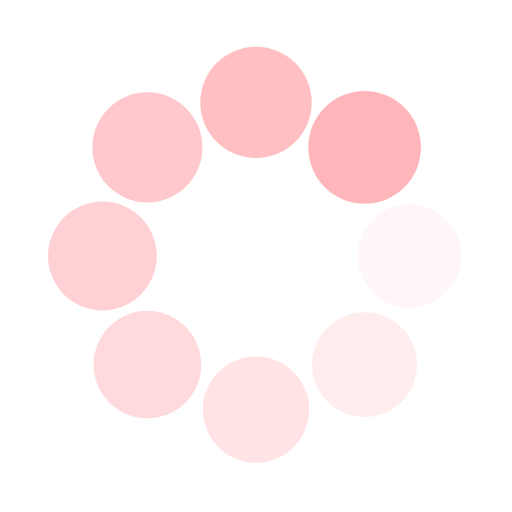
t = 0.00 s
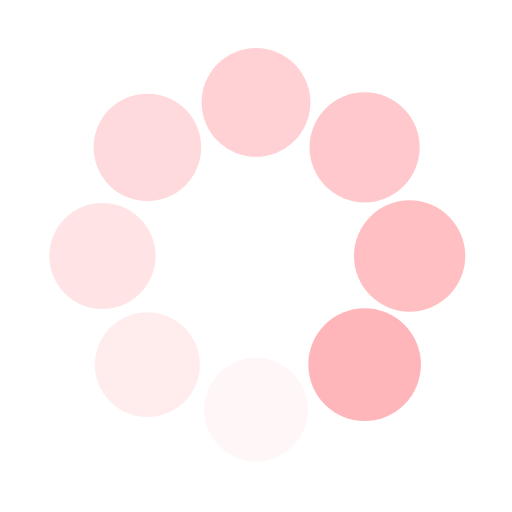
t = 0.25 s
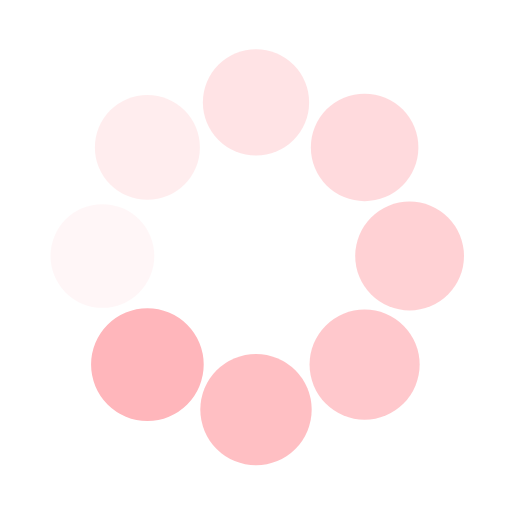
t = 0.50 s
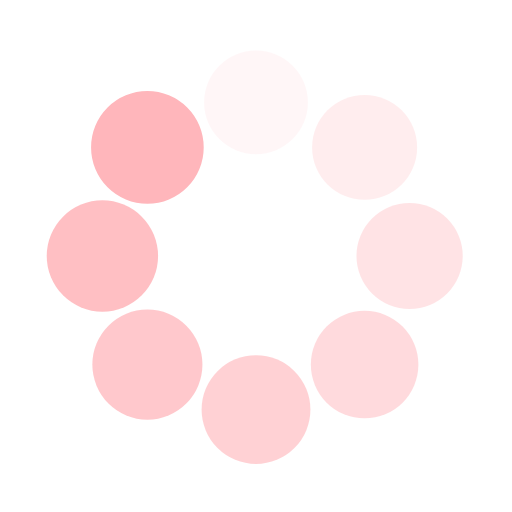
t = 0.75 s

The animated SVG that drew these frames (rendered in a browser with its animation timeline set to each time). Animation: 16 SMIL elements (animate=8,animateTransform=8); one cycle of 1.00 s, repeats indefinitely.

<svg class="lds-spin" width="75px"  height="75px"  xmlns="http://www.w3.org/2000/svg" xmlns:xlink="http://www.w3.org/1999/xlink" viewBox="0 0 100 100" preserveAspectRatio="xMidYMid" style="background: none; shape-rendering: auto;"><g transform="translate(80,50)" class="">
<g transform="rotate(0)" class="">
<circle cx="0" cy="0" r="10" fill="#ffb6bb" fill-opacity="1" class="" transform="scale(1.02434 1.02434)">
  <animateTransform attributeName="transform" type="scale" begin="-0.875s" values="1.1 1.1;1 1" keyTimes="0;1" dur="1s" repeatCount="indefinite" class=""></animateTransform>
  <animate attributeName="fill-opacity" keyTimes="0;1" dur="1s" repeatCount="indefinite" values="1;0" begin="-0.875s" class=""></animate>
</circle>
</g>
</g><g transform="translate(71.21320343559643,71.21320343559643)" class="">
<g transform="rotate(45)" class="">
<circle cx="0" cy="0" r="10" fill="#ffb6bb" fill-opacity="0.875" class="" transform="scale(1.03684 1.03684)">
  <animateTransform attributeName="transform" type="scale" begin="-0.75s" values="1.1 1.1;1 1" keyTimes="0;1" dur="1s" repeatCount="indefinite" class=""></animateTransform>
  <animate attributeName="fill-opacity" keyTimes="0;1" dur="1s" repeatCount="indefinite" values="1;0" begin="-0.75s" class=""></animate>
</circle>
</g>
</g><g transform="translate(50,80)" class="">
<g transform="rotate(90)" class="">
<circle cx="0" cy="0" r="10" fill="#ffb6bb" fill-opacity="0.75" class="" transform="scale(1.04934 1.04934)">
  <animateTransform attributeName="transform" type="scale" begin="-0.625s" values="1.1 1.1;1 1" keyTimes="0;1" dur="1s" repeatCount="indefinite" class=""></animateTransform>
  <animate attributeName="fill-opacity" keyTimes="0;1" dur="1s" repeatCount="indefinite" values="1;0" begin="-0.625s" class=""></animate>
</circle>
</g>
</g><g transform="translate(28.786796564403577,71.21320343559643)" class="">
<g transform="rotate(135)" class="">
<circle cx="0" cy="0" r="10" fill="#ffb6bb" fill-opacity="0.625" class="" transform="scale(1.06184 1.06184)">
  <animateTransform attributeName="transform" type="scale" begin="-0.5s" values="1.1 1.1;1 1" keyTimes="0;1" dur="1s" repeatCount="indefinite" class=""></animateTransform>
  <animate attributeName="fill-opacity" keyTimes="0;1" dur="1s" repeatCount="indefinite" values="1;0" begin="-0.5s" class=""></animate>
</circle>
</g>
</g><g transform="translate(20,50.00000000000001)" class="">
<g transform="rotate(180)" class="">
<circle cx="0" cy="0" r="10" fill="#ffb6bb" fill-opacity="0.5" class="" transform="scale(1.07434 1.07434)">
  <animateTransform attributeName="transform" type="scale" begin="-0.375s" values="1.1 1.1;1 1" keyTimes="0;1" dur="1s" repeatCount="indefinite" class=""></animateTransform>
  <animate attributeName="fill-opacity" keyTimes="0;1" dur="1s" repeatCount="indefinite" values="1;0" begin="-0.375s" class=""></animate>
</circle>
</g>
</g><g transform="translate(28.78679656440357,28.786796564403577)" class="">
<g transform="rotate(225)" class="">
<circle cx="0" cy="0" r="10" fill="#ffb6bb" fill-opacity="0.375" class="" transform="scale(1.08684 1.08684)">
  <animateTransform attributeName="transform" type="scale" begin="-0.25s" values="1.1 1.1;1 1" keyTimes="0;1" dur="1s" repeatCount="indefinite" class=""></animateTransform>
  <animate attributeName="fill-opacity" keyTimes="0;1" dur="1s" repeatCount="indefinite" values="1;0" begin="-0.25s" class=""></animate>
</circle>
</g>
</g><g transform="translate(49.99999999999999,20)" class="">
<g transform="rotate(270)" class="">
<circle cx="0" cy="0" r="10" fill="#ffb6bb" fill-opacity="0.25" class="" transform="scale(1.09934 1.09934)">
  <animateTransform attributeName="transform" type="scale" begin="-0.125s" values="1.1 1.1;1 1" keyTimes="0;1" dur="1s" repeatCount="indefinite" class=""></animateTransform>
  <animate attributeName="fill-opacity" keyTimes="0;1" dur="1s" repeatCount="indefinite" values="1;0" begin="-0.125s" class=""></animate>
</circle>
</g>
</g><g transform="translate(71.21320343559643,28.78679656440357)" class="">
<g transform="rotate(315)" class="">
<circle cx="0" cy="0" r="10" fill="#ffb6bb" fill-opacity="0.125" class="" transform="scale(1.01184 1.01184)">
  <animateTransform attributeName="transform" type="scale" begin="0s" values="1.1 1.1;1 1" keyTimes="0;1" dur="1s" repeatCount="indefinite" class=""></animateTransform>
  <animate attributeName="fill-opacity" keyTimes="0;1" dur="1s" repeatCount="indefinite" values="1;0" begin="0s" class=""></animate>
</circle>
</g>
</g></svg>
